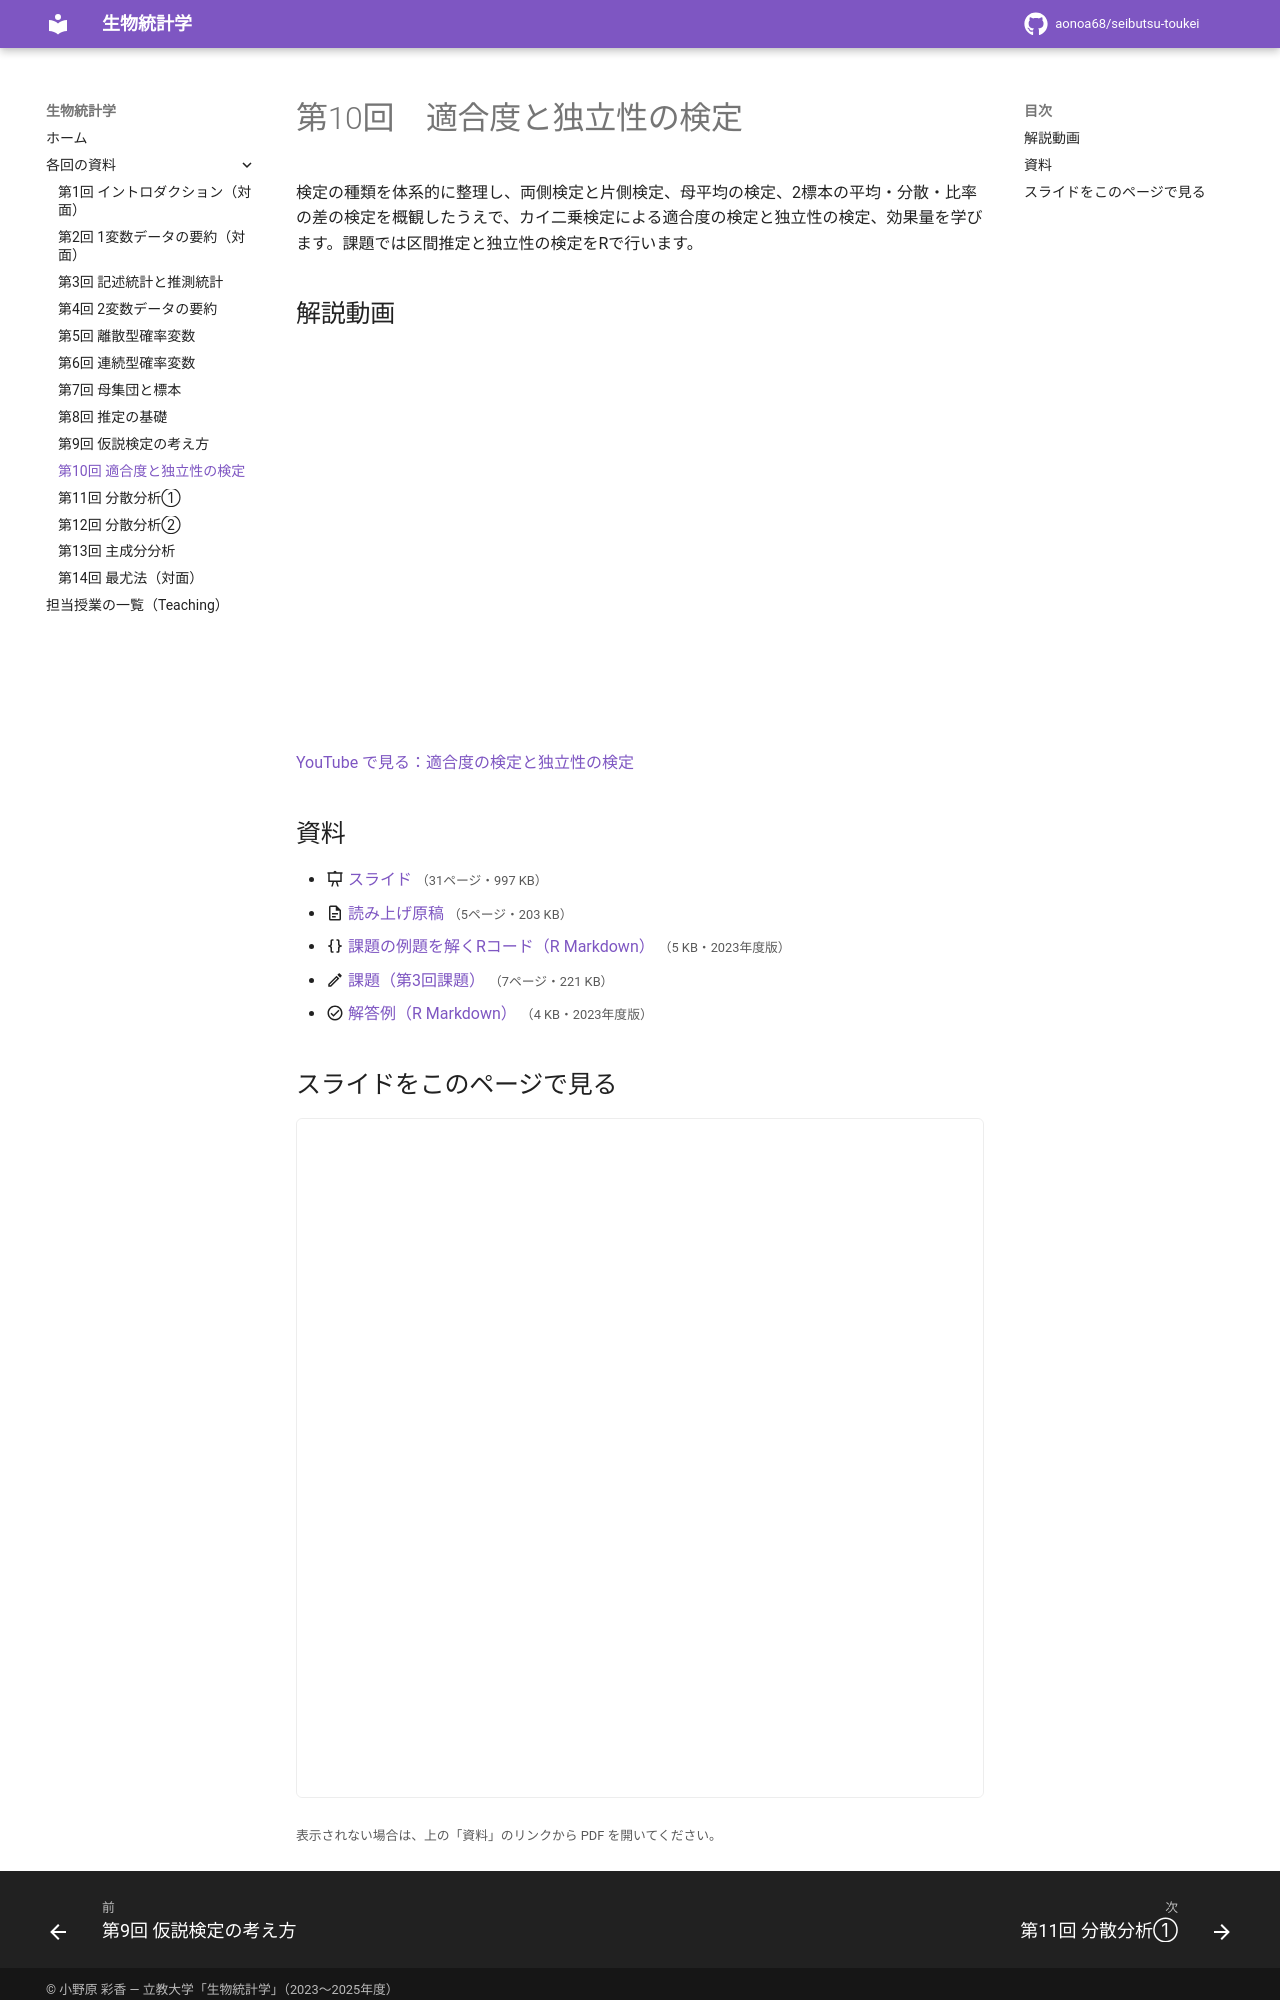

repository: aonoa68/seibutsu-toukei · page: week10/index.html · generator: mkdocs

# 第10回　適合度と独立性の検定

検定の種類を体系的に整理し、両側検定と片側検定、母平均の検定、2標本の平均・分散・比率の差の検定を概観したうえで、カイ二乗検定による適合度の検定と独立性の検定、効果量を学びます。課題では区間推定と独立性の検定をRで行います。

## 解説動画

<div class="video-wrap"><iframe src="https://www.youtube-nocookie.com/embed/_038PXQPa_Q" title="適合度の検定と独立性の検定" loading="lazy" allowfullscreen allow="accelerometer; clipboard-write; encrypted-media; gyroscope; picture-in-picture"></iframe></div>

[YouTube で見る：適合度の検定と独立性の検定](https://www.youtube.com/watch?v=_038PXQPa_Q)

## 資料

- :material-presentation: [スライド](files/week10-slides.pdf) <small>（31ページ・997 KB）</small>
- :material-file-document-outline: [読み上げ原稿](files/week10-handout.pdf) <small>（5ページ・203 KB）</small>
- :material-code-braces: [課題の例題を解くRコード（R Markdown）](files/week10/biostatistics_10.Rmd) <small>（5 KB・2023年度版）</small>
- :material-pencil-outline: [課題（第3回課題）](files/week10-assignment.pdf) <small>（7ページ・221 KB）</small>
- :material-check-circle-outline: [解答例（R Markdown）](files/week10-answer.rmd) <small>（4 KB・2023年度版）</small>
